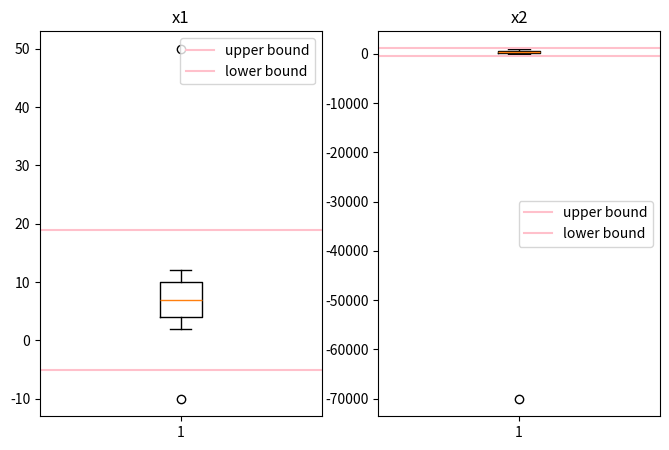

Generate this figure with matplotlib:
import matplotlib.pyplot as plt
import numpy as np

import pandas as pd

aaa = np.array(
    [
        [-10, 2, 3, 4, 5, 6, 7, 8, 9, 10, 11, 12, 50],
        [100, 200, -30, 400, 500, 600, -70000, 800, 900, 1000, 210, 420, 350],
    ]
).T

df = pd.DataFrame(aaa, columns=['x1', 'x2'])


def outlier(data):
    quartile_1, q2, quartile_3 = np.percentile(data, [25, 50, 75])

    print('1사분위: ', quartile_1)
    print('q2: ', q2)
    print('3사분위: ', quartile_3)

    iqr = quartile_3 - quartile_1

    print('IQR', iqr)

    lower_bound = quartile_1 - (iqr * 1.5)
    upper_bound = quartile_3 + (iqr * 1.5)

    return (np.where((data > upper_bound) | (data < lower_bound)), iqr, lower_bound, upper_bound)


outlier_loc1, iqr1, low1, up1 = outlier(df['x1'])
outlier_loc2, iqr2, low2, up2 = outlier(df['x2'])

fig, axes = plt.subplots(1, 2, figsize=(8, 5))
for ax, col, low, up in zip(axes, df.columns, [low1, low2], [up1, up2]):
    ax.boxplot(df[col])
    ax.axhline(up, color='pink', label='upper bound')
    ax.axhline(low, color='pink', label='lower bound')
    ax.set_title(col)
    ax.legend()
plt.show()

#! 이상치를 처리해보자

# ? np.clip: 이상치를 NaN 으로 만들지 않고, 경계값(low~up)으로 잘라서 바꾼다
# 경계보다 작으면 low 로, 크면 up 로 바뀌고 범위 안의 값은 그대로다
df['x1'] = np.clip(df['x1'], low1, up1)
df['x2'] = np.clip(df['x2'], low2, up2)
print(df)

"""
    x1    x2
0   -5   100
1    2   200
2    3   -30
3    4   400
4    5   500
5    6   600
6    7  -400
7    8   800
8    9   900
9   10  1000
10  11   210
11  12   420
12  19   350
"""
